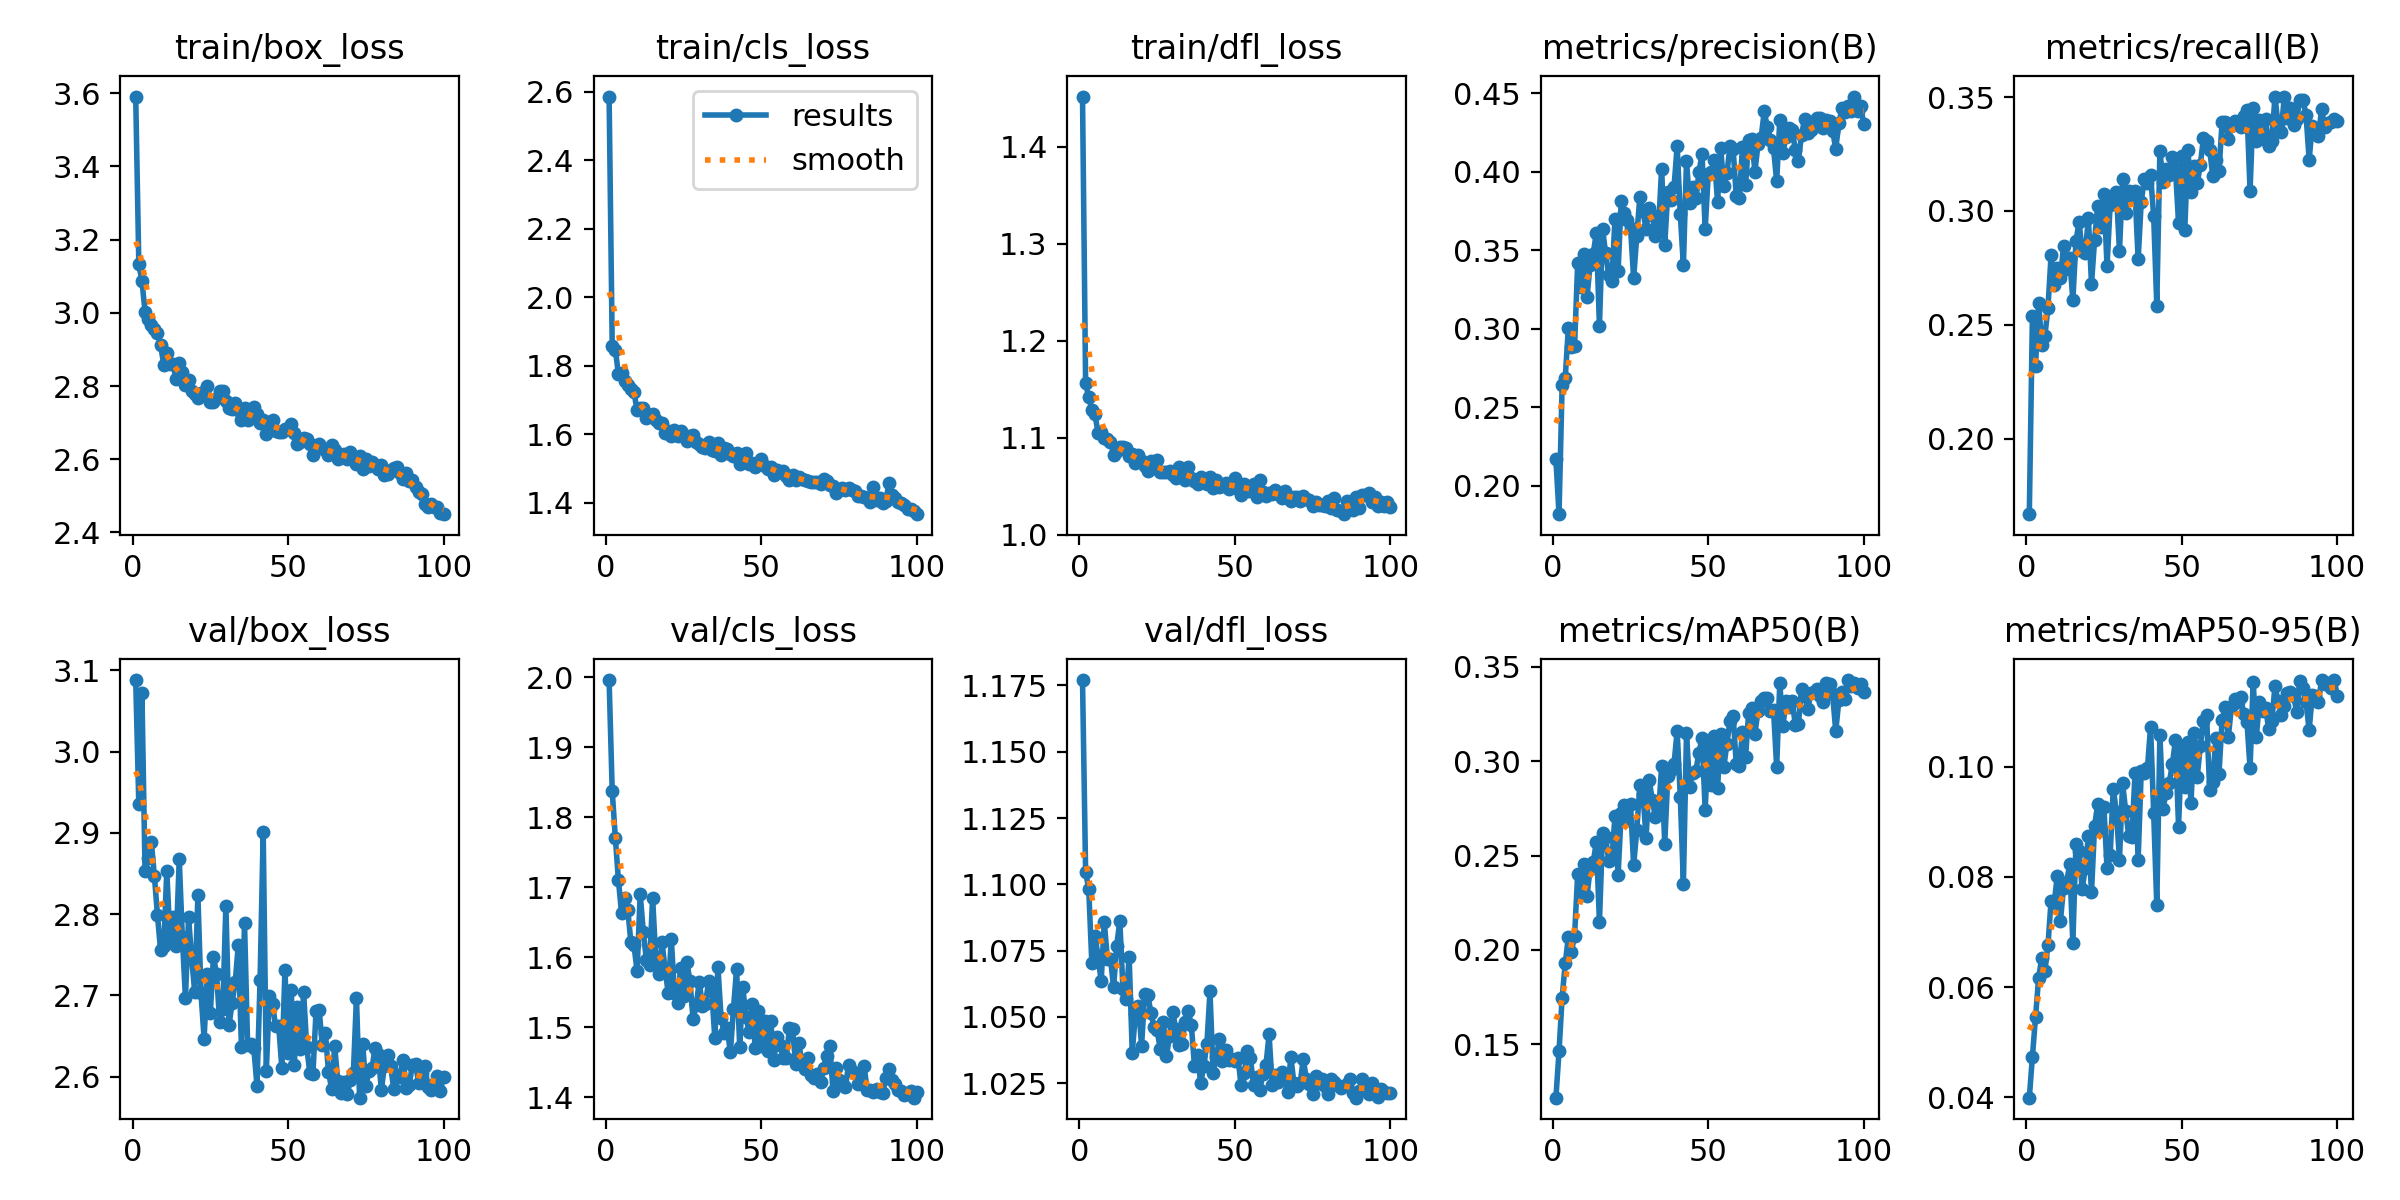

The file beside this chart, header and first rows:
epoch, time, train/box_loss, train/cls_loss, train/dfl_loss, metrics/precision(B), metrics/recall(B), metrics/mAP50(B), metrics/mAP50-95(B), val/box_loss, val/cls_loss, val/dfl_loss, lr/pg0, lr/pg1, lr/pg2
1, 105.6, 3.591, 2.585, 1.452, 0.2168, 0.1668, 0.1218, 0.03991, 3.088, 1.996, 1.177, 0.0006599, 0.0006599, 0.0006599
2, 240.8, 3.132, 1.858, 1.156, 0.1819, 0.254, 0.1463, 0.04735, 2.935, 1.837, 1.104, 0.001313, 0.001313, 0.001313
3, 350.2, 3.087, 1.847, 1.142, 0.264, 0.2321, 0.1748, 0.05454, 3.072, 1.771, 1.098, 0.001954, 0.001954, 0.001954
4, 499, 3.003, 1.775, 1.129, 0.2688, 0.2597, 0.193, 0.06167, 2.853, 1.71, 1.07, 0.001941, 0.001941, 0.001941
5, 604.1, 2.984, 1.78, 1.124, 0.3003, 0.2414, 0.2068, 0.06529, 2.869, 1.663, 1.081, 0.001921, 0.001921, 0.001921
6, 703.7, 2.967, 1.754, 1.105, 0.2885, 0.2449, 0.1991, 0.06292, 2.889, 1.684, 1.073, 0.001901, 0.001901, 0.001901
7, 894, 2.956, 1.744, 1.105, 0.2888, 0.2576, 0.2076, 0.06757, 2.847, 1.668, 1.063, 0.001881, 0.001881, 0.001881
8, 996.3, 2.946, 1.731, 1.1, 0.3419, 0.2805, 0.2401, 0.07569, 2.799, 1.621, 1.086, 0.001861, 0.001861, 0.001861
9, 1099, 2.913, 1.723, 1.099, 0.3268, 0.2676, 0.2291, 0.07518, 2.755, 1.617, 1.072, 0.001842, 0.001842, 0.001842
10, 1235, 2.859, 1.669, 1.096, 0.3479, 0.2751, 0.2458, 0.08022, 2.76, 1.58, 1.072, 0.001822, 0.001822, 0.001822
11, 1334, 2.889, 1.678, 1.082, 0.3202, 0.2705, 0.2286, 0.07194, 2.853, 1.69, 1.061, 0.001802, 0.001802, 0.001802
12, 1465, 2.861, 1.676, 1.087, 0.3409, 0.2844, 0.2428, 0.078, 2.771, 1.636, 1.077, 0.001782, 0.001782, 0.001782
13, 1566, 2.859, 1.647, 1.09, 0.348, 0.2744, 0.2464, 0.07902, 2.797, 1.595, 1.086, 0.001762, 0.001762, 0.001762
14, 1667, 2.818, 1.655, 1.091, 0.361, 0.2793, 0.2572, 0.08229, 2.761, 1.589, 1.061, 0.001743, 0.001743, 0.001743
15, 1775, 2.863, 1.659, 1.089, 0.302, 0.2608, 0.2148, 0.068, 2.868, 1.685, 1.057, 0.001723, 0.001723, 0.001723
16, 1892, 2.837, 1.643, 1.081, 0.3635, 0.2867, 0.262, 0.0859, 2.772, 1.598, 1.073, 0.001703, 0.001703, 0.001703
17, 1992, 2.804, 1.632, 1.083, 0.3481, 0.2951, 0.2596, 0.08467, 2.697, 1.576, 1.036, 0.001683, 0.001683, 0.001683
18, 2093, 2.817, 1.634, 1.074, 0.3342, 0.2825, 0.2472, 0.07785, 2.796, 1.622, 1.051, 0.001663, 0.001663, 0.001663
19, 2201, 2.786, 1.603, 1.083, 0.3307, 0.2814, 0.248, 0.08152, 2.745, 1.583, 1.054, 0.001644, 0.001644, 0.001644
20, 2303, 2.779, 1.611, 1.076, 0.3701, 0.2971, 0.2712, 0.08735, 2.704, 1.549, 1.039, 0.001624, 0.001624, 0.001624
21, 2406, 2.768, 1.594, 1.071, 0.3369, 0.2679, 0.2397, 0.07722, 2.823, 1.626, 1.059, 0.001604, 0.001604, 0.001604
22, 2517, 2.781, 1.613, 1.066, 0.3817, 0.2873, 0.2727, 0.0893, 2.703, 1.549, 1.058, 0.001584, 0.001584, 0.001584
23, 2618, 2.783, 1.595, 1.076, 0.374, 0.3023, 0.2766, 0.09319, 2.647, 1.534, 1.051, 0.001564, 0.001564, 0.001564
24, 2763, 2.8, 1.608, 1.073, 0.3694, 0.293, 0.269, 0.08859, 2.726, 1.584, 1.046, 0.001545, 0.001545, 0.001545
25, 2868, 2.756, 1.598, 1.077, 0.3644, 0.3075, 0.2771, 0.09263, 2.678, 1.545, 1.045, 0.001525, 0.001525, 0.001525
26, 2991, 2.756, 1.579, 1.065, 0.3323, 0.2757, 0.2448, 0.08155, 2.748, 1.593, 1.038, 0.001505, 0.001505, 0.001505
27, 3095, 2.766, 1.594, 1.064, 0.3589, 0.3027, 0.2634, 0.08396, 2.727, 1.565, 1.048, 0.001485, 0.001485, 0.001485
28, 3193, 2.788, 1.599, 1.064, 0.3842, 0.3064, 0.2875, 0.09604, 2.667, 1.512, 1.035, 0.001465, 0.001465, 0.001465
29, 3298, 2.786, 1.577, 1.066, 0.3748, 0.3083, 0.2827, 0.0918, 2.683, 1.531, 1.043, 0.001446, 0.001446, 0.001446
30, 3416, 2.759, 1.572, 1.062, 0.3636, 0.2824, 0.2593, 0.08312, 2.811, 1.565, 1.052, 0.001426, 0.001426, 0.001426
31, 3520, 2.739, 1.563, 1.059, 0.377, 0.3141, 0.29, 0.09701, 2.663, 1.53, 1.045, 0.001406, 0.001406, 0.001406
32, 3618, 2.736, 1.561, 1.07, 0.3727, 0.2992, 0.2795, 0.09192, 2.69, 1.534, 1.039, 0.001386, 0.001386, 0.001386
33, 3715, 2.753, 1.578, 1.066, 0.3591, 0.3087, 0.2705, 0.08739, 2.716, 1.565, 1.04, 0.001366, 0.001366, 0.001366
34, 3813, 2.735, 1.555, 1.057, 0.3641, 0.3063, 0.2719, 0.08716, 2.762, 1.552, 1.048, 0.001347, 0.001347, 0.001347
35, 3911, 2.706, 1.552, 1.07, 0.4021, 0.3088, 0.2976, 0.0988, 2.637, 1.484, 1.052, 0.001327, 0.001327, 0.001327
36, 4037, 2.74, 1.574, 1.058, 0.3536, 0.2787, 0.2563, 0.08313, 2.789, 1.586, 1.047, 0.001307, 0.001307, 0.001307
37, 4134, 2.706, 1.538, 1.056, 0.3873, 0.3041, 0.2923, 0.09919, 2.638, 1.514, 1.032, 0.001287, 0.001287, 0.001287
38, 4236, 2.719, 1.561, 1.052, 0.3817, 0.3141, 0.2955, 0.0989, 2.64, 1.491, 1.036, 0.001267, 0.001267, 0.001267
39, 4345, 2.743, 1.557, 1.059, 0.3905, 0.3121, 0.2988, 0.09977, 2.635, 1.498, 1.025, 0.001248, 0.001248, 0.001248
40, 4456, 2.722, 1.544, 1.054, 0.4166, 0.3158, 0.3159, 0.1073, 2.589, 1.464, 1.031, 0.001228, 0.001228, 0.001228
41, 4624, 2.7, 1.537, 1.053, 0.3729, 0.2978, 0.2811, 0.09155, 2.719, 1.526, 1.04, 0.001208, 0.001208, 0.001208
42, 4733, 2.708, 1.546, 1.059, 0.3403, 0.2585, 0.2352, 0.07481, 2.901, 1.583, 1.06, 0.001188, 0.001188, 0.001188
43, 4831, 2.67, 1.514, 1.048, 0.4067, 0.3265, 0.3147, 0.1057, 2.607, 1.472, 1.029, 0.001168, 0.001168, 0.001168
44, 4938, 2.701, 1.526, 1.057, 0.3801, 0.3127, 0.2864, 0.09238, 2.699, 1.557, 1.035, 0.001149, 0.001149, 0.001149
45, 5035, 2.707, 1.545, 1.049, 0.3901, 0.3183, 0.2939, 0.0953, 2.69, 1.515, 1.041, 0.001129, 0.001129, 0.001129
46, 5133, 2.676, 1.512, 1.05, 0.3832, 0.3158, 0.295, 0.09699, 2.662, 1.493, 1.033, 0.001109, 0.001109, 0.001109
47, 5230, 2.676, 1.517, 1.054, 0.3996, 0.3237, 0.3044, 0.1005, 2.662, 1.533, 1.037, 0.001089, 0.001089, 0.001089
48, 5329, 2.675, 1.505, 1.048, 0.4116, 0.3187, 0.3124, 0.1048, 2.611, 1.469, 1.034, 0.001069, 0.001069, 0.001069
49, 5428, 2.683, 1.516, 1.054, 0.3635, 0.2947, 0.2743, 0.08912, 2.731, 1.523, 1.034, 0.00105, 0.00105, 0.00105
50, 5525, 2.684, 1.528, 1.059, 0.3985, 0.324, 0.3088, 0.1038, 2.629, 1.473, 1.033, 0.00103, 0.00103, 0.00103
51, 5634, 2.695, 1.508, 1.048, 0.4001, 0.2917, 0.2876, 0.0963, 2.707, 1.508, 1.035, 0.00101, 0.00101, 0.00101
52, 5732, 2.673, 1.499, 1.041, 0.4074, 0.3269, 0.3132, 0.1046, 2.615, 1.465, 1.024, 0.0009902, 0.0009902, 0.0009902
53, 5831, 2.642, 1.505, 1.053, 0.3807, 0.3085, 0.286, 0.09332, 2.686, 1.508, 1.029, 0.0009704, 0.0009704, 0.0009704
54, 5928, 2.648, 1.481, 1.045, 0.4149, 0.3197, 0.3144, 0.1061, 2.634, 1.453, 1.037, 0.0009506, 0.0009506, 0.0009506
55, 6027, 2.658, 1.495, 1.045, 0.3908, 0.3121, 0.2968, 0.09813, 2.704, 1.485, 1.034, 0.0009308, 0.0009308, 0.0009308
56, 6135, 2.656, 1.49, 1.053, 0.399, 0.3202, 0.3094, 0.1037, 2.636, 1.475, 1.024, 0.000911, 0.000911, 0.000911
57, 6234, 2.642, 1.494, 1.039, 0.4165, 0.332, 0.3215, 0.1084, 2.605, 1.456, 1.027, 0.0008912, 0.0008912, 0.0008912
58, 6332, 2.611, 1.478, 1.056, 0.4148, 0.3306, 0.3241, 0.1094, 2.603, 1.456, 1.022, 0.0008714, 0.0008714, 0.0008714
59, 6434, 2.63, 1.468, 1.044, 0.3845, 0.3269, 0.2985, 0.09585, 2.681, 1.498, 1.028, 0.0008516, 0.0008516, 0.0008516
60, 6538, 2.643, 1.48, 1.04, 0.3831, 0.3155, 0.2973, 0.09729, 2.682, 1.497, 1.032, 0.0008318, 0.0008318, 0.0008318
... 29 more rows
